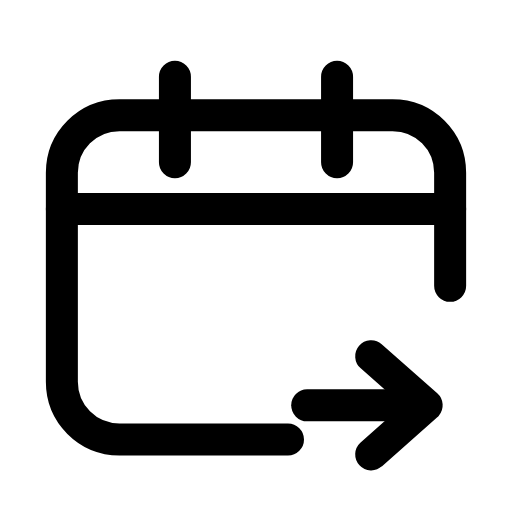
t = 0.00 s
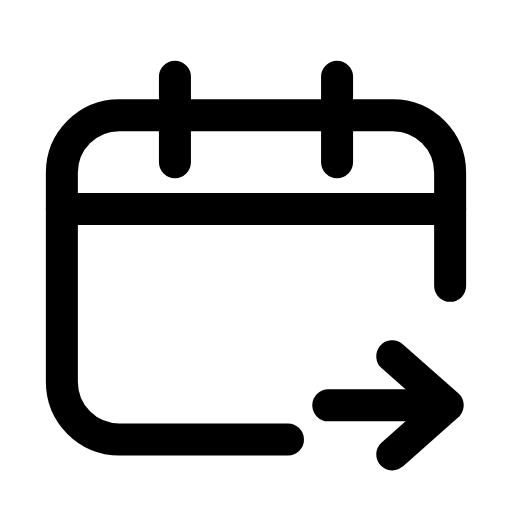
t = 0.23 s
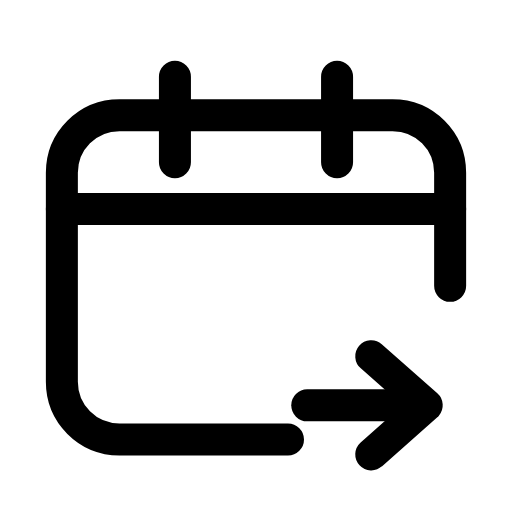
t = 0.47 s
t = 0.68 s: frame unchanged from t = 0.00 s, image omitted
t = 0.92 s: frame unchanged from t = 0.00 s, image omitted
t = 1.17 s: frame unchanged from t = 0.00 s, image omitted

The animated SVG that drew these frames (rendered in a browser with its animation timeline set to each time). Animation: 1 SMIL element (animateTransform=1); one cycle of 1.40 s, repeats indefinitely.

<svg xmlns="http://www.w3.org/2000/svg" width="24" height="24" viewBox="0 0 24 24" fill="none"><path stroke="currentColor" stroke-width="1.5" stroke-linecap="round" stroke-linejoin="round" fill="none" d="M21.1 13.4L21.1 8.1C21.1 6.6 19.9 5.4 18.4 5.4L5.6 5.4C4.1 5.4 2.9 6.6 2.9 8.1L2.9 17.9C2.9 19.4 4.1 20.6 5.6 20.6L13.5 20.6"></path><path stroke="currentColor" stroke-width="1.5" stroke-linecap="round" stroke-linejoin="round" fill="none" d="M8.2 3.6L8.2 7.6M15.8 3.6L15.8 7.6"></path><line stroke="currentColor" stroke-width="1.5" stroke-linecap="round" stroke-linejoin="round" fill="none" x1="2.9" y1="9.8" x2="21.1" y2="9.8"></line><g><animateTransform attributeName="transform" type="translate" values="0 0;0 0;1.2 0;0 0;0 0;0 0;0 0;1.2 0;0 0;0 0;0 0" keyTimes="0;0.135;0.2475;0.36;0.45;0.6;0.66;0.735;0.81;0.9;1" dur="1.4s" repeatCount="indefinite" calcMode="spline" keySplines="0.16 1 0.3 1;0.16 1 0.3 1;0.16 1 0.3 1;0.16 1 0.3 1;0.16 1 0.3 1;0.16 1 0.3 1;0.16 1 0.3 1;0.16 1 0.3 1;0.16 1 0.3 1;0.16 1 0.3 1"/><line stroke="currentColor" stroke-width="1.5" stroke-linecap="round" stroke-linejoin="round" fill="none" x1="14.4" y1="19" x2="19.7" y2="19"></line><path stroke="currentColor" stroke-width="1.5" stroke-linecap="round" stroke-linejoin="round" fill="none" d="M17.4 16.7C18.3 17.5 19.2 18.3 20 19C19.2 19.7 18.3 20.5 17.4 21.3"></path></g></svg>
